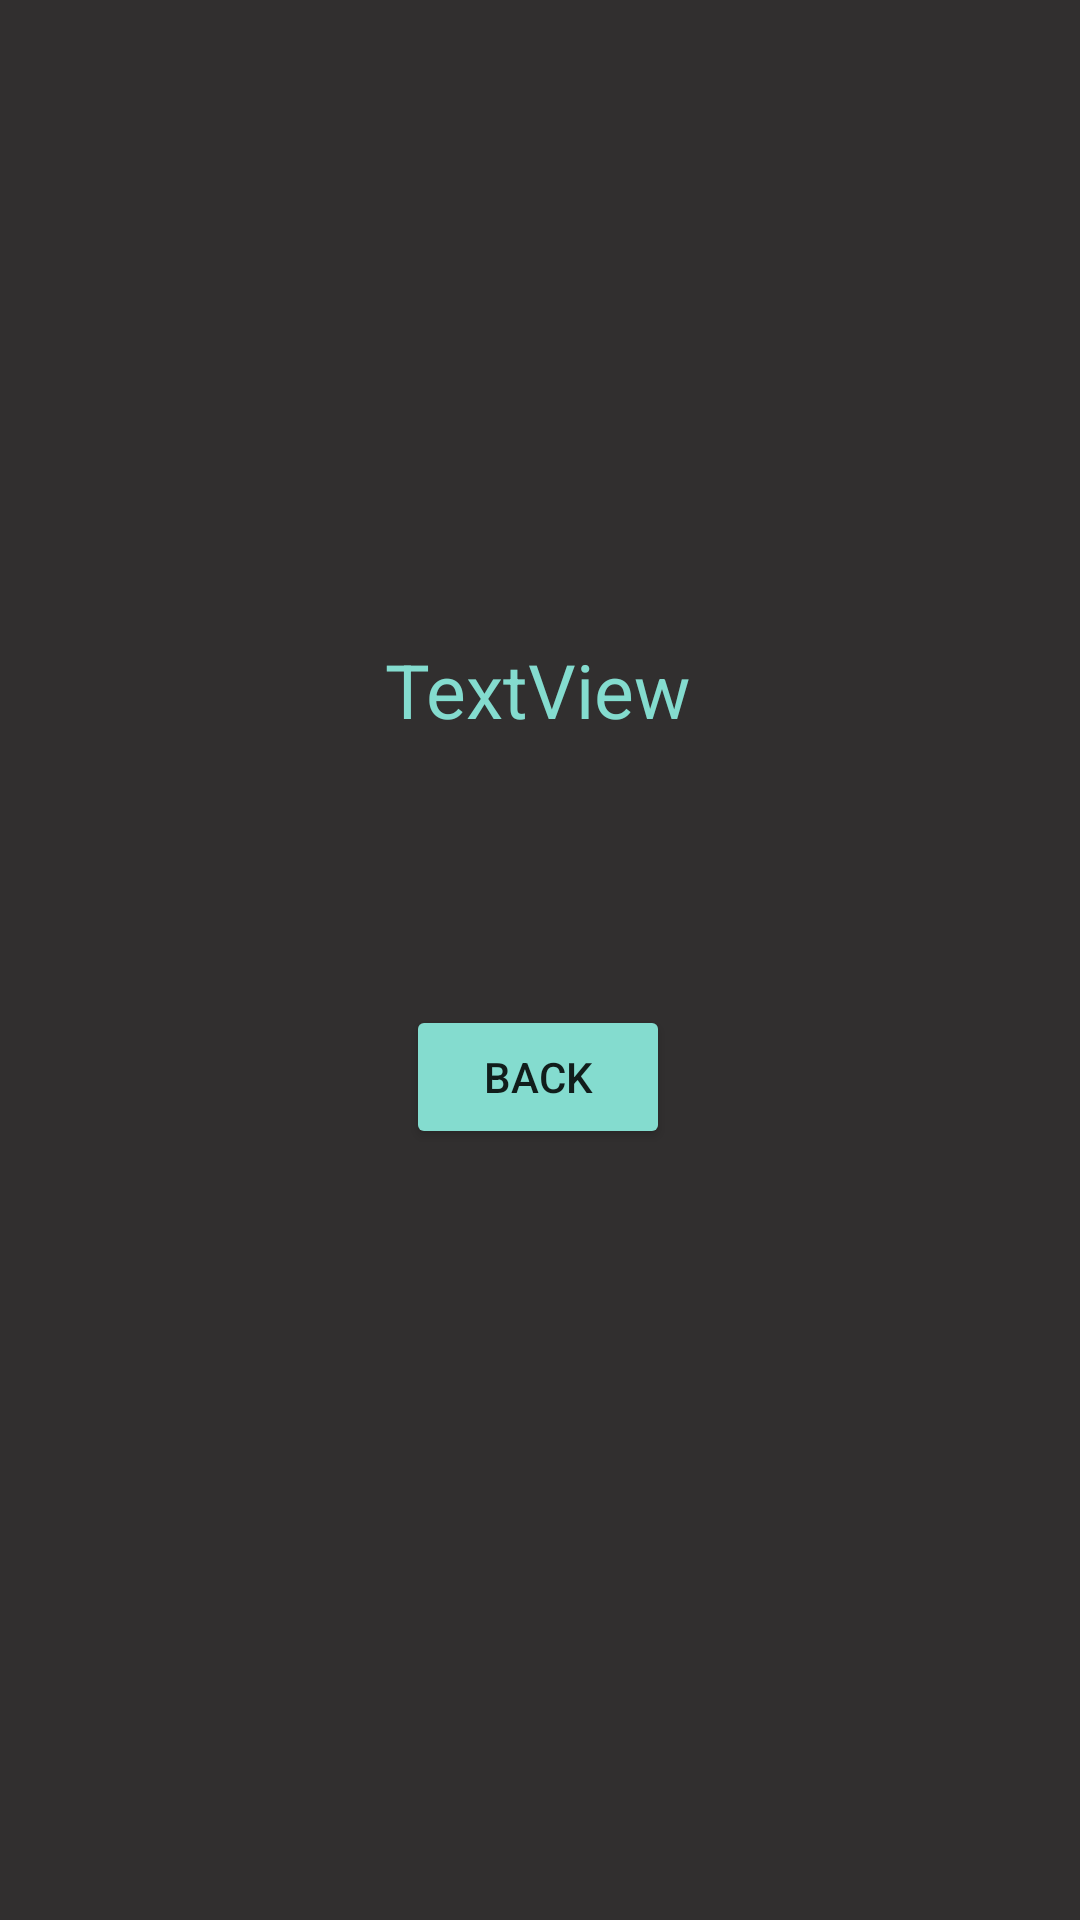

Reconstruct the res/layout file that produces this screen, plus the resources it refers to.
<!-- AndroidManifest.xml: application theme AppTheme -->
<!-- res/layout/activity_score.xml -->
<?xml version="1.0" encoding="utf-8"?>
<androidx.constraintlayout.widget.ConstraintLayout xmlns:android="http://schemas.android.com/apk/res/android"
    xmlns:app="http://schemas.android.com/apk/res-auto"
    xmlns:tools="http://schemas.android.com/tools"
    android:layout_width="match_parent"
    android:layout_height="match_parent"
    android:background="#312F2F"
    tools:context=".ScoreActivity">

    <TextView
        android:id="@+id/score"
        android:layout_width="wrap_content"
        android:layout_height="wrap_content"
        android:layout_marginTop="220dp"
        android:text="TextView"
        android:textColor="@color/colorAccent"
        android:textSize="25sp"
        app:layout_constraintBottom_toTopOf="@+id/highScore"
        app:layout_constraintEnd_toEndOf="parent"
        app:layout_constraintHorizontal_bias="0.498"
        app:layout_constraintStart_toStartOf="parent"
        app:layout_constraintTop_toTopOf="parent"
        app:layout_constraintVertical_bias="0.926" />

    <Button
        android:id="@+id/button"
        android:layout_width="wrap_content"
        android:layout_height="wrap_content"
        android:backgroundTint="@color/colorAccent"
        android:onClick="back"
        android:text="Back"
        app:layout_constraintBottom_toBottomOf="parent"
        app:layout_constraintEnd_toEndOf="parent"
        app:layout_constraintHorizontal_bias="0.498"
        app:layout_constraintStart_toStartOf="parent"
        app:layout_constraintTop_toTopOf="parent"
        app:layout_constraintVertical_bias="0.566" />

    <TextView
        android:id="@+id/highScore"
        android:layout_width="wrap_content"
        android:layout_height="wrap_content"
        android:layout_marginBottom="76dp"
        android:text="TextView"
        android:textColor="@color/colorAccent"
        android:textSize="25sp"
        app:layout_constraintBottom_toTopOf="@+id/button"
        app:layout_constraintEnd_toEndOf="parent"
        app:layout_constraintHorizontal_bias="0.498"
        app:layout_constraintStart_toStartOf="parent"
        app:layout_constraintTop_toTopOf="parent"
        app:layout_constraintVertical_bias="0.946" />
</androidx.constraintlayout.widget.ConstraintLayout>
<!-- resources referenced by this layout -->
<resources>
  <color name="colorAccent">#84DCCF</color>
  <style name="AppTheme" parent="Theme.AppCompat.Light.DarkActionBar">
          
          <item name="colorPrimary">#312F2F</item>
          <item name="colorAccent">#84DCCF</item>
          <item name="colorBackgroundFloating">#A6D9F7</item>
      </style>
</resources>
